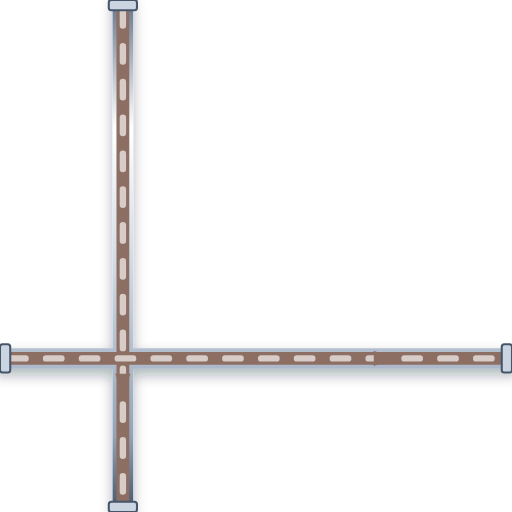
t = 0.00 s
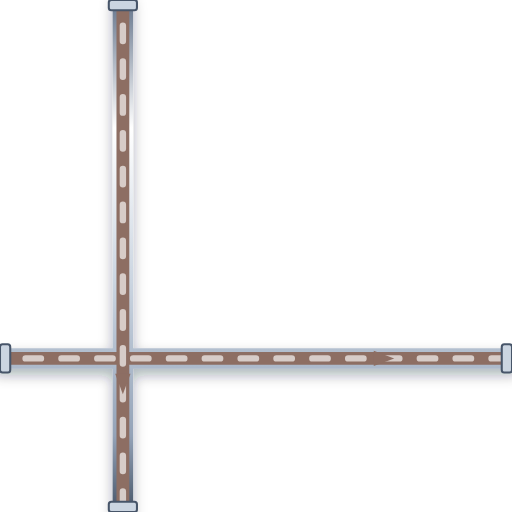
t = 0.20 s
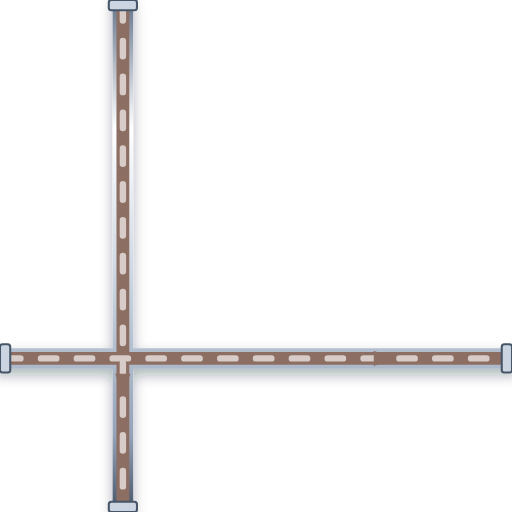
t = 0.40 s
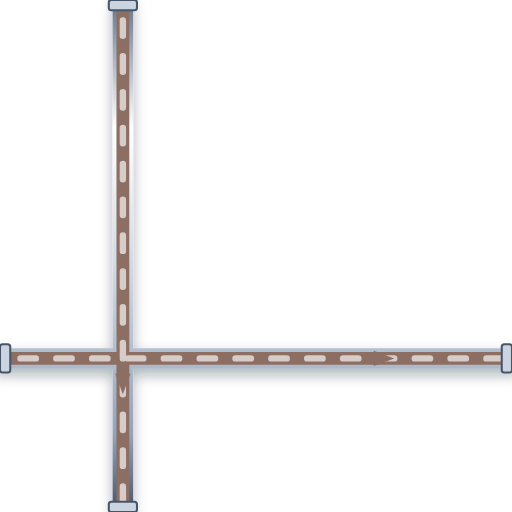
t = 0.60 s

The animated SVG that drew these frames (rendered in a browser with its animation timeline set to each time). Animation: 1 CSS @keyframes rule; one cycle of 0.80 s, repeats indefinitely.

<svg xmlns="http://www.w3.org/2000/svg" viewBox="0 0 200 200" width="200" height="200">
  <defs>
    <style>
      @keyframes p-flow-anim {
        from { stroke-dashoffset: 24; } to { stroke-dashoffset: 0; }
      }
      .anim-p-flow {
        stroke-dasharray: 6 8;
        animation: p-flow-anim 0.8s linear infinite;
      }
    </style>
    <filter id="ssPipeShadow" x="-15%" y="-15%" width="130%" height="130%">
      <feDropShadow dx="0" dy="2.5" stdDeviation="2.5" flood-color="#0f172a" flood-opacity="0.32" />
    </filter>
    <linearGradient id="ssPipeGradH" x1="0%" y1="0%" x2="0%" y2="100%">
      <stop offset="0%" stop-color="#64748b" /><stop offset="25%" stop-color="#ffffff" />
      <stop offset="55%" stop-color="#cbd5e1" /><stop offset="85%" stop-color="#94a3b8" /><stop offset="100%" stop-color="#475569" />
    </linearGradient>
  </defs>

  <!-- Stainless Steel 316 Outer Casing (8px with 3D Drop Shadow) -->
  <path d="M 0 140 L 200 140 M 48 0 L 48 200" stroke="url(#ssPipeGradH)" stroke-width="8" fill="none" stroke-linecap="round" stroke-linejoin="round" filter="url(#ssPipeShadow)"/>

  <!-- Process Fluid Core (5px) -->
  <path d="M 0 140 L 200 140 M 48 0 L 48 200" stroke="#8D6E63" stroke-width="5" fill="none" stroke-linecap="round" stroke-linejoin="round"/>

  <!-- Animated Fluid Flow Stream Dashes (2.5px) -->
  <path d="M 0 140 L 200 140 M 48 0 L 48 200" stroke="#D7CCC8" stroke-width="2.5" fill="none" stroke-linejoin="round" stroke-linecap="round" class="anim-p-flow"/>

  <!-- Directional Flow Arrow -->
  <polygon points="146,137 154,140 146,143" fill="#8D6E63" /> <polygon points="45,146 48,154 51,146" fill="#8D6E63" />

  <!-- ANSI Flange Connection Collars -->
  <rect x="0" y="134.5" width="4" height="11" rx="1" fill="#cbd5e1" stroke="#475569" stroke-width="0.8"/>
  <rect x="196" y="134.5" width="4" height="11" rx="1" fill="#cbd5e1" stroke="#475569" stroke-width="0.8"/>
  <rect x="42.5" y="0" width="11" height="4" rx="1" fill="#cbd5e1" stroke="#475569" stroke-width="0.8"/>
  <rect x="42.5" y="196" width="11" height="4" rx="1" fill="#cbd5e1" stroke="#475569" stroke-width="0.8"/>
</svg>
